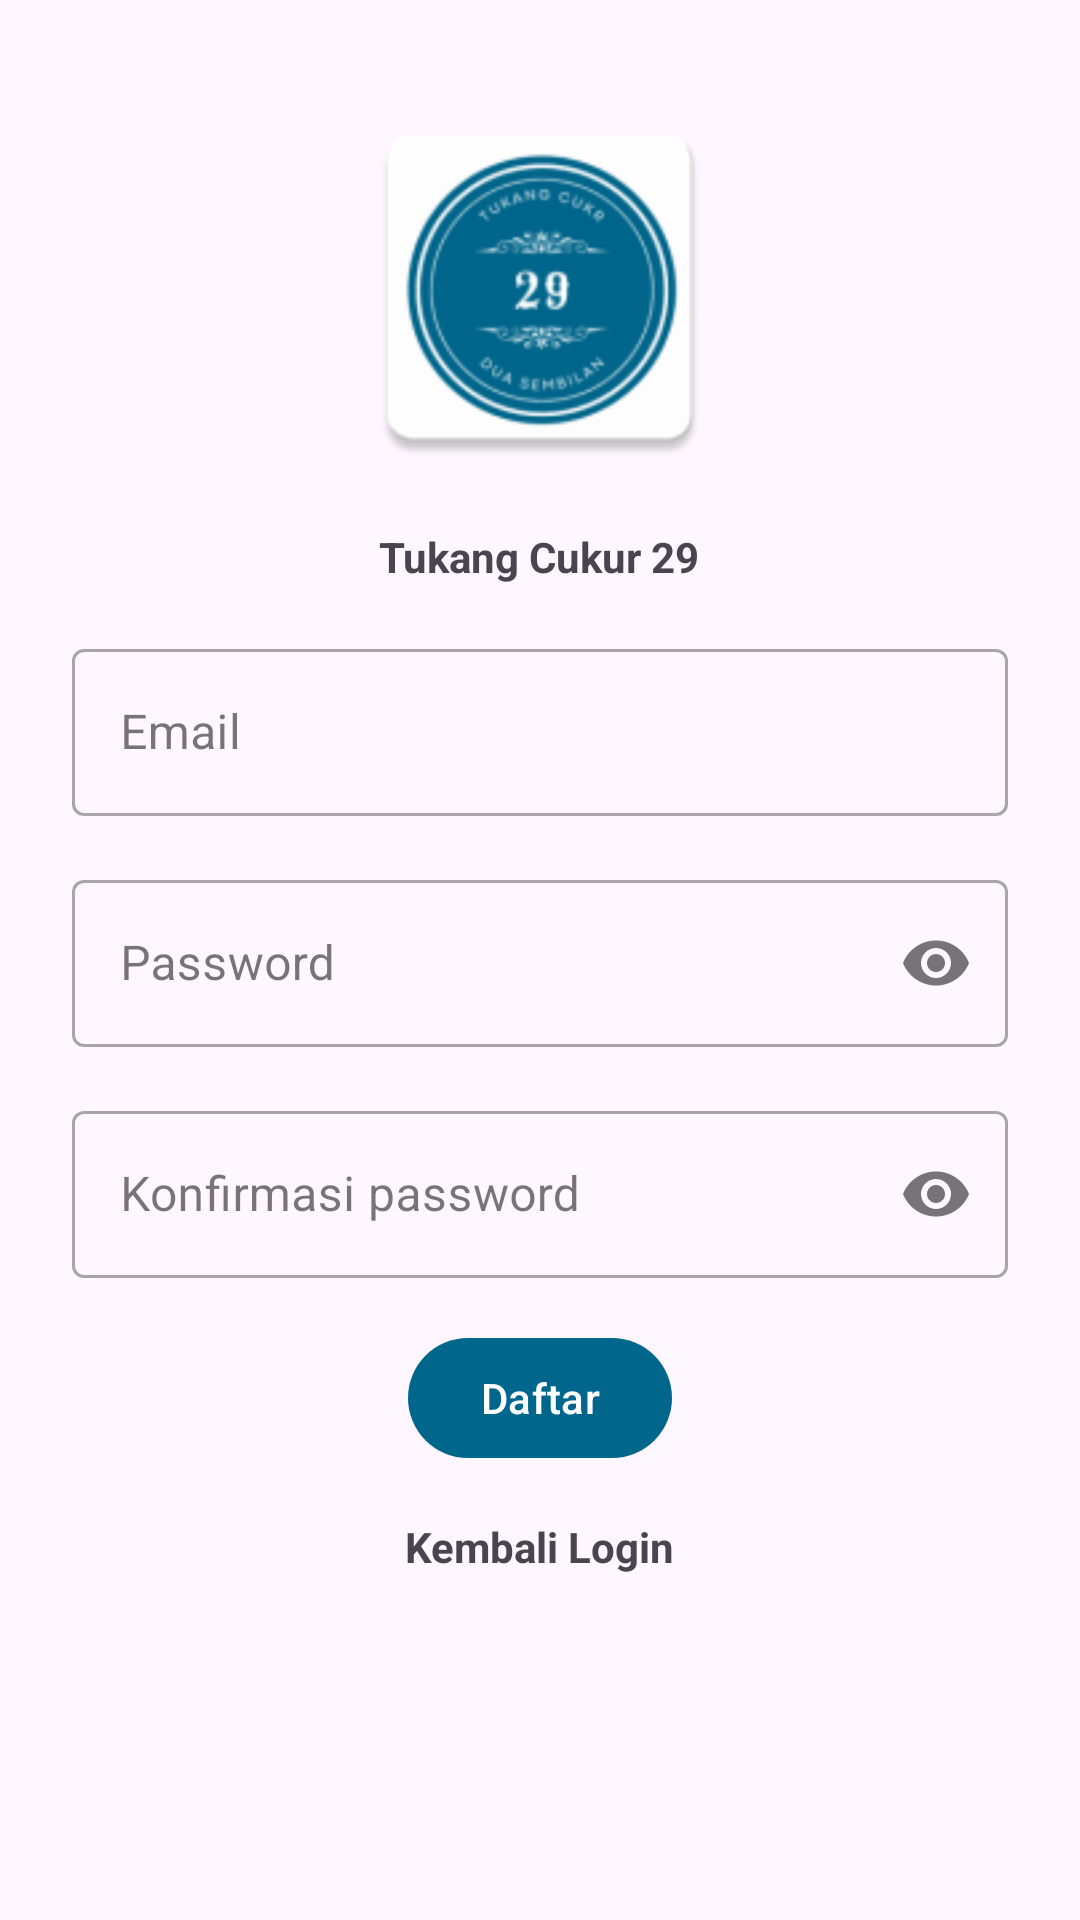

Write the Android layout XML for this screen, with the resource values it uses.
<!-- AndroidManifest.xml: application theme Theme.BarberShopBro -->
<!-- res/layout/activity_register.xml -->
<?xml version="1.0" encoding="utf-8"?>
<androidx.core.widget.NestedScrollView xmlns:android="http://schemas.android.com/apk/res/android"
    xmlns:app="http://schemas.android.com/apk/res-auto"
    xmlns:tools="http://schemas.android.com/tools"
    android:layout_width="match_parent"
    android:layout_height="match_parent"
    tools:context=".ui.auth.RegisterActivity">

    <LinearLayout style="@style/LinearLayoutBarberShop">

        <ImageView
            style="@style/ImageViewBarberShop"
            android:contentDescription="@string/app_name" />

        <TextView
            style="@style/TextViewBarberShop"
            android:layout_gravity="center"
            android:text="@string/app_name" />

        <com.google.android.material.textfield.TextInputLayout
            android:id="@+id/til_email"
            style="@style/TextInputLayoutBarberShop"
            android:hint="@string/email"
            app:endIconMode="clear_text">

            <com.google.android.material.textfield.TextInputEditText
                android:id="@+id/tiet_email"
                android:layout_width="match_parent"
                android:layout_height="wrap_content"
                android:inputType="textEmailAddress"
                tools:ignore="TextContrastCheck,VisualLintTextFieldSize" />

        </com.google.android.material.textfield.TextInputLayout>

        <com.google.android.material.textfield.TextInputLayout
            android:id="@+id/til_password"
            style="@style/TextInputLayoutBarberShop"
            android:hint="@string/password"
            app:endIconMode="password_toggle">

            <com.google.android.material.textfield.TextInputEditText
                android:id="@+id/tiet_password"
                android:layout_width="match_parent"
                android:layout_height="wrap_content"
                android:inputType="textPassword"
                tools:ignore="TextContrastCheck,VisualLintTextFieldSize" />
        </com.google.android.material.textfield.TextInputLayout>

        <com.google.android.material.textfield.TextInputLayout
            android:id="@+id/til_confirm_password"
            style="@style/TextInputLayoutBarberShop"
            android:hint="@string/confirm_password"
            app:endIconMode="password_toggle">

            <com.google.android.material.textfield.TextInputEditText
                android:id="@+id/tiet_confirm_password"
                android:layout_width="match_parent"
                android:layout_height="wrap_content"
                android:inputType="textPassword"
                tools:ignore="TextContrastCheck,VisualLintTextFieldSize" />
        </com.google.android.material.textfield.TextInputLayout>

        <com.google.android.material.button.MaterialButton
            android:id="@+id/btn_register"
            style="@style/ButtonBarberShop"
            android:text="@string/register"
            tools:ignore="TextContrastCheck" />

        <TextView
            android:id="@+id/tv_back_to_login"
            style="@style/TextViewBarberShop"
            android:layout_gravity="center"
            android:layout_marginBottom="@dimen/vertical_margin"
            android:text="@string/back_to_login"
            android:textColor="@drawable/text_color_clickable"
            android:textStyle="bold" />
    </LinearLayout>
</androidx.core.widget.NestedScrollView>
<!-- resources referenced by this layout -->
<resources>
  <dimen name="vertical_margin">16dp</dimen>
  <!-- drawable text_color_clickable (drawable) -->
  <?xml version="1.0" encoding="utf-8"?>
  <selector xmlns:android="http://schemas.android.com/apk/res/android">
      <item android:color="?attr/colorControlNormal" android:state_pressed="false" android:state_selected="false" />
      <item android:color="?attr/colorPrimarySurface" android:state_pressed="true" />
      <item android:color="?attr/colorPrimaryVariant" android:state_pressed="false" android:state_selected="true" />
  </selector>
  <string name="app_name">Tukang Cukur 29</string>
  <string name="back_to_login">Kembali Login</string>
  <string name="confirm_password">Konfirmasi password</string>
  <string name="email">Email</string>
  <string name="password">Password</string>
  <string name="register">Daftar</string>
  <style name="ButtonBarberShop">
          <item name="android:layout_width">wrap_content</item>
          <item name="android:layout_height">wrap_content</item>
          <item name="android:layout_gravity">center_horizontal</item>
          <item name="android:layout_marginTop">@dimen/vertical_margin</item>
          <item name="android:layout_marginStart">@dimen/horizontal_margin</item>
          <item name="android:layout_marginEnd">@dimen/horizontal_margin</item>
      </style>
  <style name="ImageViewBarberShop">
          <item name="android:layout_width">@dimen/icon_size</item>
          <item name="android:layout_height">@dimen/icon_size</item>
          <item name="android:layout_marginTop">@dimen/vertical_margin</item>
          <item name="android:layout_marginStart">@dimen/horizontal_margin</item>
          <item name="android:layout_marginEnd">@dimen/horizontal_margin</item>
          <item name="android:layout_gravity">center_horizontal</item>
          <item name="android:src">@mipmap/ic_launcher</item>
      </style>
  <style name="LinearLayoutBarberShop">
          <item name="android:layout_width">match_parent</item>
          <item name="android:layout_height">wrap_content</item>
          <item name="android:layout_margin">@dimen/vertical_margin</item>
          <item name="android:orientation">vertical</item>
      </style>
  <style name="TextInputLayoutBarberShop" parent="Widget.MaterialComponents.TextInputLayout.OutlinedBox">
          <item name="android:layout_width">match_parent</item>
          <item name="android:layout_height">wrap_content</item>
          <item name="android:layout_marginTop">@dimen/vertical_margin</item>
          <item name="android:layout_marginStart">@dimen/horizontal_margin</item>
          <item name="android:layout_marginEnd">@dimen/horizontal_margin</item>
      </style>
  <style name="TextViewBarberShop">
          <item name="android:layout_width">wrap_content</item>
          <item name="android:layout_height">wrap_content</item>
          <item name="android:layout_marginTop">@dimen/vertical_margin</item>
          <item name="android:layout_marginStart">@dimen/horizontal_margin</item>
          <item name="android:layout_marginEnd">@dimen/horizontal_margin</item>
          <item name="android:textStyle">bold</item>
      </style>
  <style name="Theme.BarberShopBro" parent="Base.Theme.BarberShopBro" />
  <dimen name="horizontal_margin">8dp</dimen>
  <dimen name="icon_size">128dp</dimen>
</resources>
